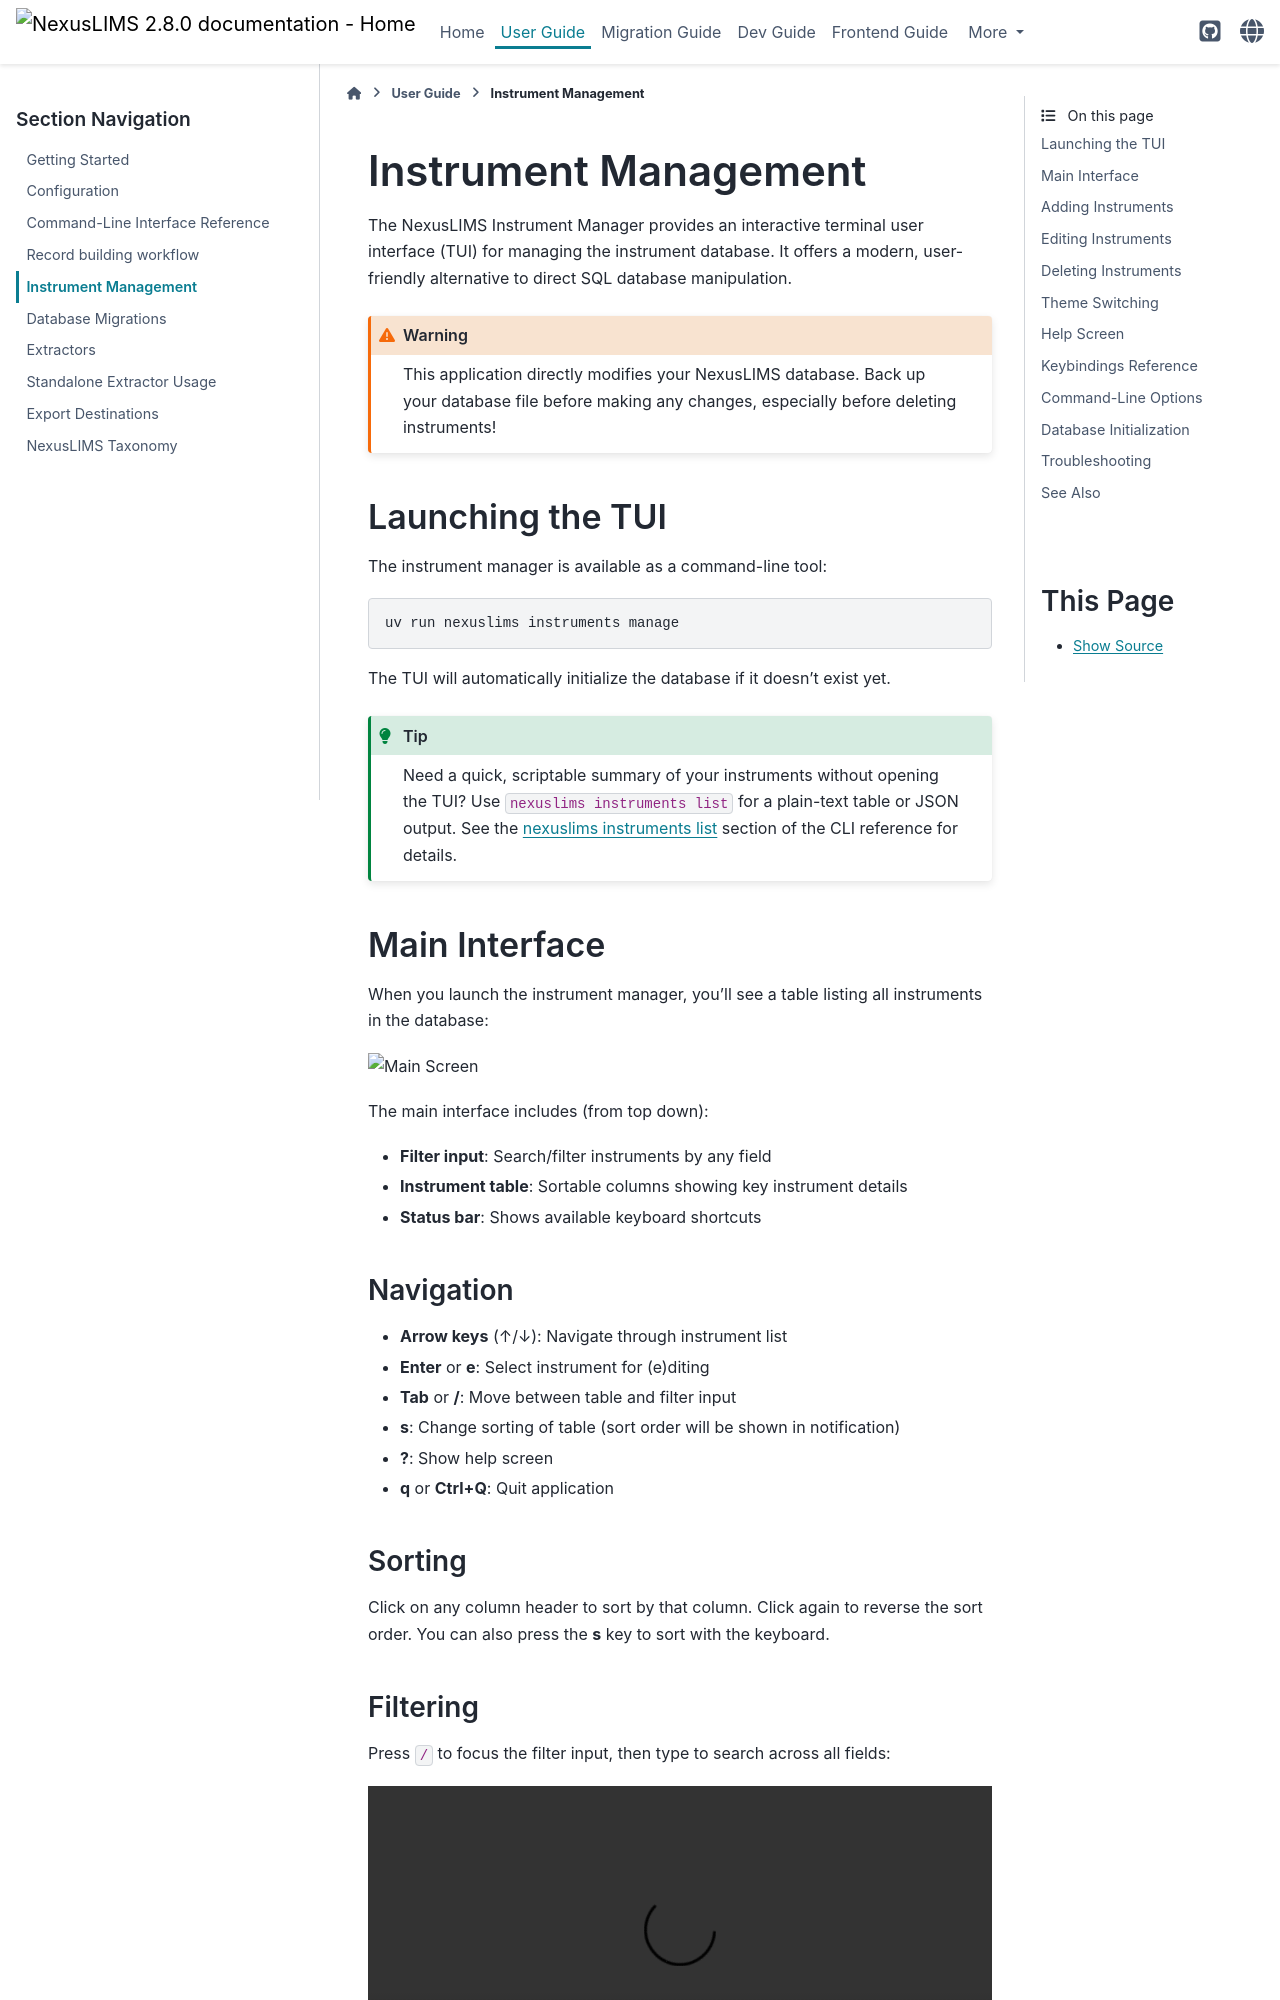

repository: datasophos/NexusLIMS · page: 2.8.0/user_guide/instrument_manager.html · generator: sphinx

(instrument_manager)=
# Instrument Management

The NexusLIMS Instrument Manager provides an interactive terminal user interface (TUI) for managing the instrument database. It offers a modern, user-friendly alternative to direct SQL database manipulation.

:::{warning}
This application directly modifies your NexusLIMS database. Back up your database file before making any changes, especially before deleting instruments!
:::

## Launching the TUI

The instrument manager is available as a command-line tool:

```bash
uv run nexuslims instruments manage
```

The TUI will automatically initialize the database if it doesn't exist yet.

```{tip}
Need a quick, scriptable summary of your instruments without opening the TUI?
Use `nexuslims instruments list` for a plain-text table or JSON output.
See the {ref}`nexuslims-instruments-list` section of the CLI reference for details.
```

## Main Interface

When you launch the instrument manager, you'll see a table listing all instruments in the database:

![Main Screen](../images/tui/screenshots/main_screen.svg)

The main interface includes (from top down):

- **Filter input**: Search/filter instruments by any field
- **Instrument table**: Sortable columns showing key instrument details
- **Status bar**: Shows available keyboard shortcuts

### Navigation

- **Arrow keys** (↑/↓): Navigate through instrument list
- **Enter** or **e**: Select instrument for (e)diting
- **Tab** or **/**: Move between table and filter input
- **s**: Change sorting of table (sort order will be shown in notification)
- **?**: Show help screen
- **q** or **Ctrl+Q**: Quit application

### Sorting

Click on any column header to sort by that column. Click again to reverse the sort order. You can also press the **s** key to sort with the keyboard.
